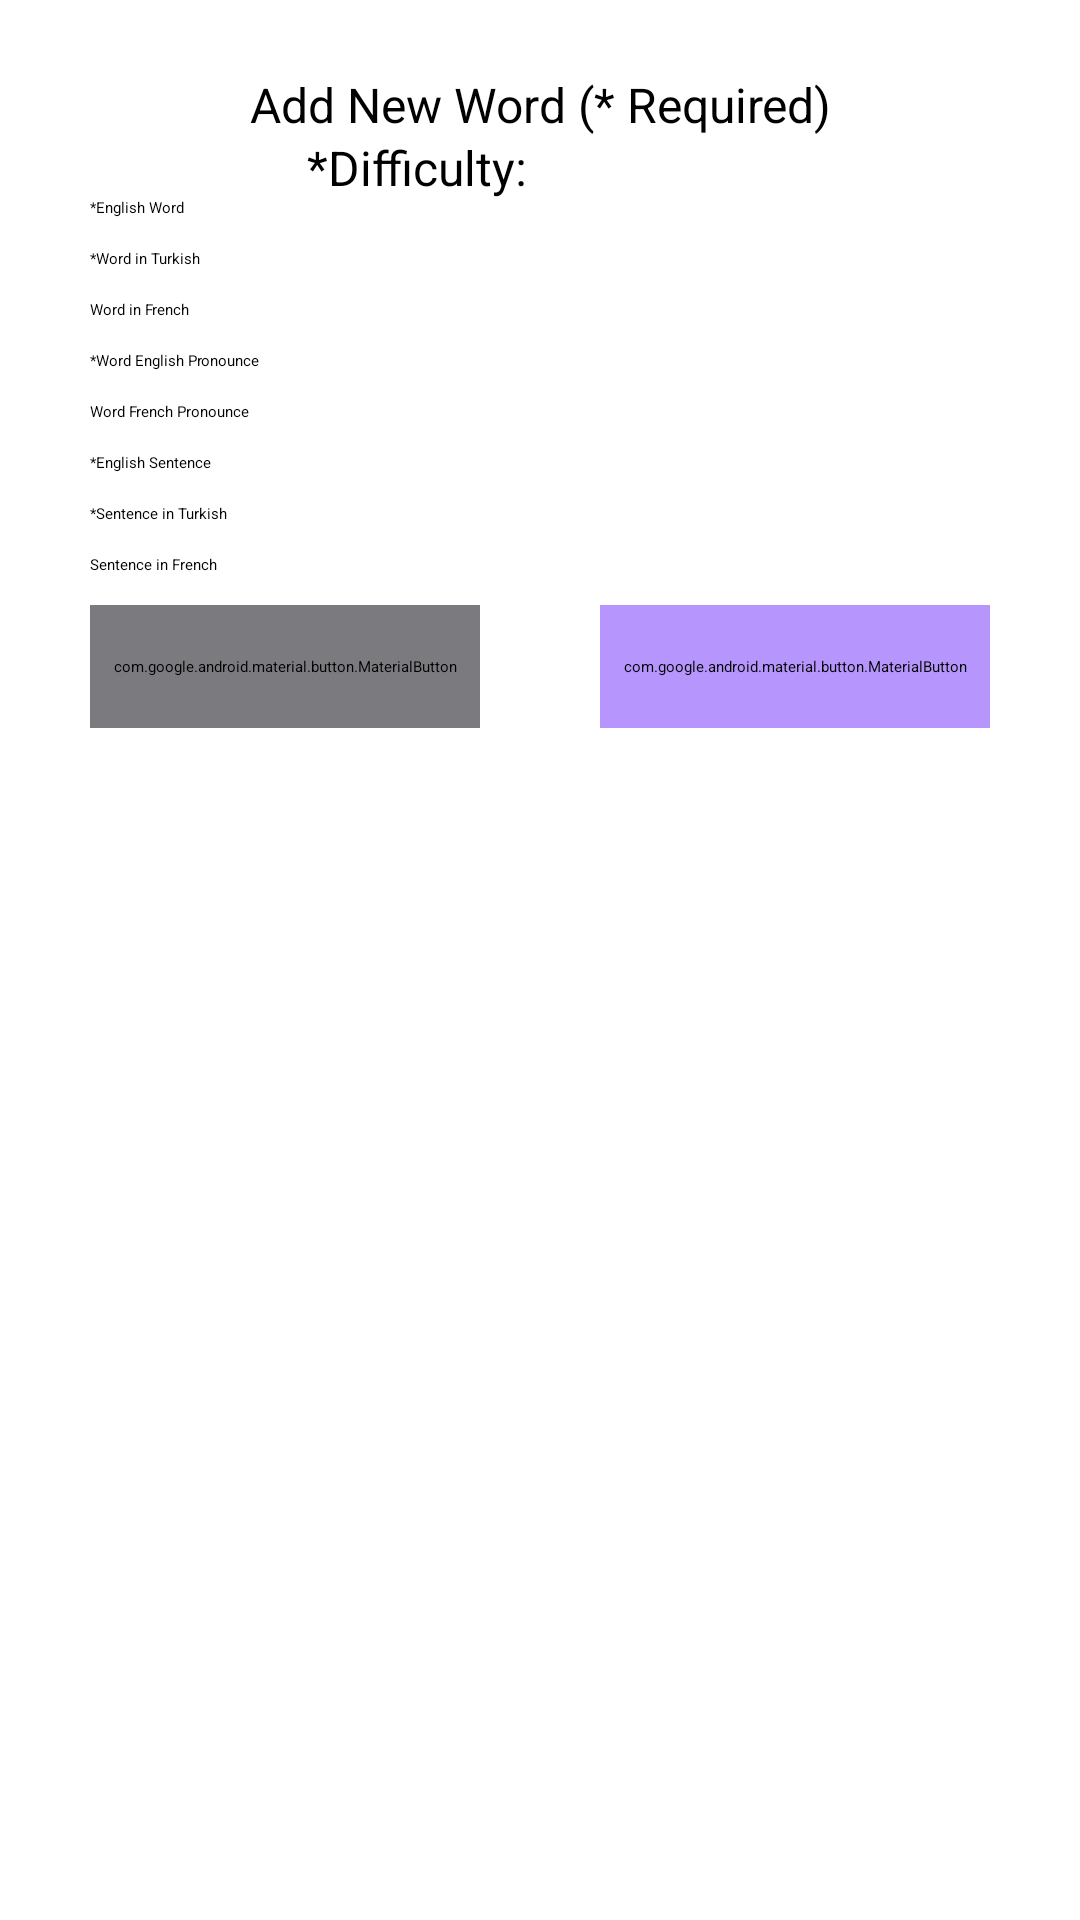

Produce the Android XML layout that renders to this screen, including the resource entries it uses.
<!-- AndroidManifest.xml: application theme Theme.MySplash -->
<!-- res/layout/add_word_bottom_layout.xml -->
<?xml version="1.0" encoding="utf-8"?>
<androidx.constraintlayout.widget.ConstraintLayout xmlns:android="http://schemas.android.com/apk/res/android"
    xmlns:app="http://schemas.android.com/apk/res-auto"
    android:layout_width="match_parent"
    android:layout_height="wrap_content"
    android:layout_margin="20dp"
    android:padding="10dp">


    <TextView
        android:id="@+id/textView"
        android:layout_width="match_parent"
        android:layout_height="wrap_content"
        android:layout_marginTop="4dp"
        android:paddingHorizontal="10dp"
        android:paddingVertical="10dp"
        android:text="@string/addWordTitle"
        android:textAlignment="center"
        android:textSize="16sp"
        app:layout_constraintEnd_toEndOf="parent"
        app:layout_constraintStart_toStartOf="parent"
        app:layout_constraintTop_toTopOf="parent" />

    <TextView
        android:id="@+id/ratingText"
        android:layout_width="wrap_content"
        android:layout_height="wrap_content"
        android:paddingHorizontal="10dp"
        android:paddingVertical="10dp"
        android:text="@string/difficulty"
        android:textAlignment="center"
        android:textSize="16sp"
        app:layout_constraintBottom_toBottomOf="@+id/ratingBar"
        app:layout_constraintEnd_toStartOf="@+id/ratingBar"
        app:layout_constraintHorizontal_bias="0.5"
        app:layout_constraintStart_toStartOf="parent"
        app:layout_constraintTop_toTopOf="@+id/ratingBar" />

    <RatingBar
        android:id="@+id/ratingBar"
        android:layout_width="wrap_content"
        android:layout_height="wrap_content"
        android:numStars="3"
        android:stepSize="1.0"
        app:layout_constraintEnd_toEndOf="parent"
        app:layout_constraintStart_toEndOf="@+id/ratingText"
        app:layout_constraintTop_toBottomOf="@+id/textView" />

    <EditText
        android:id="@+id/wordEdt"
        android:layout_width="match_parent"
        android:layout_height="wrap_content"
        android:layout_marginHorizontal="20dp"
        android:layout_marginTop="10dp"
        android:hint="@string/wordText"
        android:maxLength="20"
        android:maxLines="1"
        app:layout_constraintEnd_toEndOf="parent"
        app:layout_constraintStart_toStartOf="parent"
        app:layout_constraintTop_toBottomOf="@id/ratingBar"/>

    <EditText
        android:id="@+id/translateTrEdt"
        android:layout_width="match_parent"
        android:layout_height="wrap_content"
        android:layout_marginHorizontal="20dp"
        android:layout_marginTop="10dp"
        android:hint="@string/translateTr"
        android:maxLength="20"
        android:maxLines="1"
        app:layout_constraintEnd_toEndOf="parent"
        app:layout_constraintStart_toStartOf="parent"
        app:layout_constraintTop_toBottomOf="@id/wordEdt"/>

    <EditText
        android:id="@+id/translateFrEdt"
        android:layout_width="match_parent"
        android:layout_height="wrap_content"
        android:layout_marginHorizontal="20dp"
        android:layout_marginTop="10dp"
        android:hint="@string/translateFr"
        android:maxLength="20"
        android:maxLines="1"
        app:layout_constraintEnd_toEndOf="parent"
        app:layout_constraintStart_toStartOf="parent"
        app:layout_constraintTop_toBottomOf="@id/translateTrEdt"/>

    <EditText
        android:id="@+id/pronounceEdt"
        android:layout_width="match_parent"
        android:layout_height="wrap_content"
        android:layout_marginHorizontal="20dp"
        android:layout_marginTop="10dp"
        android:hint="@string/pronounce"
        android:maxLength="20"
        android:maxLines="1"
        app:layout_constraintEnd_toEndOf="parent"
        app:layout_constraintStart_toStartOf="parent"
        app:layout_constraintTop_toBottomOf="@id/translateFrEdt"/>

    <EditText
        android:id="@+id/pronounceFrEdt"
        android:layout_width="match_parent"
        android:layout_height="wrap_content"
        android:layout_marginHorizontal="20dp"
        android:layout_marginTop="10dp"
        android:maxLength="20"
        android:maxLines="1"
        android:hint="@string/pronounceFr"
        app:layout_constraintEnd_toEndOf="parent"
        app:layout_constraintStart_toStartOf="parent"
        app:layout_constraintTop_toBottomOf="@id/pronounceEdt"/>

    <EditText
        android:id="@+id/sentenceEdt"
        android:layout_width="match_parent"
        android:layout_height="wrap_content"
        android:layout_marginHorizontal="20dp"
        android:layout_marginTop="10dp"
        android:maxLines="1"
        android:hint="@string/sentence"
        app:layout_constraintEnd_toEndOf="parent"
        app:layout_constraintStart_toStartOf="parent"
        app:layout_constraintTop_toBottomOf="@id/pronounceFrEdt"/>

    <EditText
        android:id="@+id/sentenceTrEdt"
        android:layout_width="match_parent"
        android:layout_height="wrap_content"
        android:layout_marginHorizontal="20dp"
        android:layout_marginTop="10dp"
        android:maxLines="1"
        android:hint="@string/sentenceTr"
        app:layout_constraintEnd_toEndOf="parent"
        app:layout_constraintStart_toStartOf="parent"
        app:layout_constraintTop_toBottomOf="@id/sentenceEdt"/>

    <EditText
        android:id="@+id/sentenceFrEdt"
        android:layout_width="match_parent"
        android:layout_height="wrap_content"
        android:layout_marginHorizontal="20dp"
        android:layout_marginTop="10dp"
        android:hint="@string/sentenceFr"
        app:layout_constraintEnd_toEndOf="parent"
        app:layout_constraintStart_toStartOf="parent"
        app:layout_constraintTop_toBottomOf="@id/sentenceTrEdt"/>


    <com.google.android.material.button.MaterialButton
        android:id="@+id/confirmBtn"
        android:layout_width="0dp"
        android:layout_height="wrap_content"
        android:layout_marginHorizontal="20dp"
        android:layout_marginTop="10dp"
        android:backgroundTint="@color/buttonColor"
        android:paddingVertical="17dp"
        android:text="@string/confirm"
        app:backgroundTint="@null"
        app:cornerRadius="15dp"
        app:layout_constraintEnd_toEndOf="parent"
        app:layout_constraintStart_toEndOf="@+id/cancelBtn"
        app:layout_constraintTop_toBottomOf="@+id/sentenceFrEdt" />

    <com.google.android.material.button.MaterialButton
        android:id="@+id/cancelBtn"
        android:layout_width="0dp"
        android:layout_height="wrap_content"
        android:layout_marginHorizontal="20dp"
        android:layout_marginTop="10dp"
        android:backgroundTint="#7B7A7E"
        android:paddingVertical="17dp"
        android:text="@string/cancel"
        app:backgroundTint="@null"
        app:cornerRadius="15dp"
        app:layout_constraintEnd_toStartOf="@+id/confirmBtn"
        app:layout_constraintStart_toStartOf="parent"
        app:layout_constraintTop_toBottomOf="@+id/sentenceFrEdt" />

</androidx.constraintlayout.widget.ConstraintLayout>
<!-- resources referenced by this layout -->
<resources>
  <color name="buttonColor">#B695FD</color>
  <string name="addWordTitle">Add New Word (* Required)</string>
  <string name="cancel">Cancel</string>
  <string name="confirm">Confirm</string>
  <string name="difficulty">*Difficulty:</string>
  <string name="pronounce">*Word English Pronounce</string>
  <string name="pronounceFr">Word French Pronounce</string>
  <string name="sentence">*English Sentence</string>
  <string name="sentenceFr">Sentence in French</string>
  <string name="sentenceTr">*Sentence in Turkish</string>
  <string name="translateFr">Word in French</string>
  <string name="translateTr">*Word in Turkish</string>
  <string name="wordText">*English Word</string>
  <style name="Theme.MySplash" parent="Theme.SplashScreen">
          <item name="windowSplashScreenBackground">#AA71D0</item>
          <item name="windowSplashScreenAnimatedIcon">@drawable/icon_app</item>
          <item name="postSplashScreenTheme">@style/Theme.SecondWeekProject</item>
          <item name="windowSplashScreenAnimationDuration">3000</item>
      </style>
  <!-- drawable icon_app: png bitmap (drawable, 6808 bytes) -->
  <style name="Theme.SecondWeekProject" parent="Base.Theme.SecondWeekProject" />
  <style name="Base.Theme.SecondWeekProject" parent="Theme.Material3.DayNight.NoActionBar">
           <item name="colorPrimary">#4F378B</item>
      </style>
</resources>
